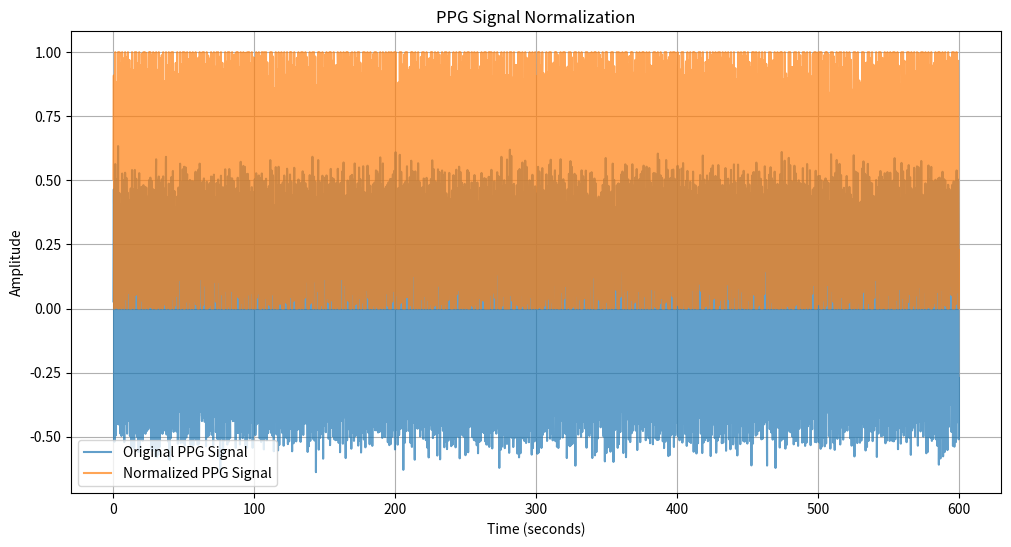

Write Python code to recreate this figure.
import numpy as np
import matplotlib.pyplot as plt

# Constants
sampling_rate = 10  # Hz
duration = 10 * 60  # 10 minutes in seconds
time = np.arange(0, duration, 1/sampling_rate)  # Time vector

# Simulate synthetic PPG data (for example, a sine wave with noise)
frequency = 1.0  # 1 Hz (1 beat per second)
ppg_signal = 0.5 * np.sin(2 * np.pi * frequency * time) + 0.05 * np.random.normal(size=time.shape)

# Normalize function
def normalize_ppg(signal, segment_length):
    normalized_signal = np.copy(signal)
    num_segments = len(signal) // segment_length
    
    for i in range(num_segments):
        start_index = i * segment_length
        end_index = start_index + segment_length
        segment = signal[start_index:end_index]
        
        # Normalize to range [0, 1]
        min_val = np.min(segment)
        max_val = np.max(segment)
        
        if max_val - min_val != 0:  # Avoid division by zero
            normalized_signal[start_index:end_index] = (segment - min_val) / (max_val - min_val)
    
    return normalized_signal

# Normalize every 2 seconds (20 samples)
segment_length = 2 * sampling_rate  # 2 seconds in samples
normalized_ppg = normalize_ppg(ppg_signal, segment_length)

# Plotting the results
plt.figure(figsize=(12, 6))
plt.plot(time, ppg_signal, label='Original PPG Signal', alpha=0.7)
plt.plot(time, normalized_ppg, label='Normalized PPG Signal', alpha=0.7)
plt.title('PPG Signal Normalization')
plt.xlabel('Time (seconds)')
plt.ylabel('Amplitude')
plt.legend()
plt.grid()
plt.show()
